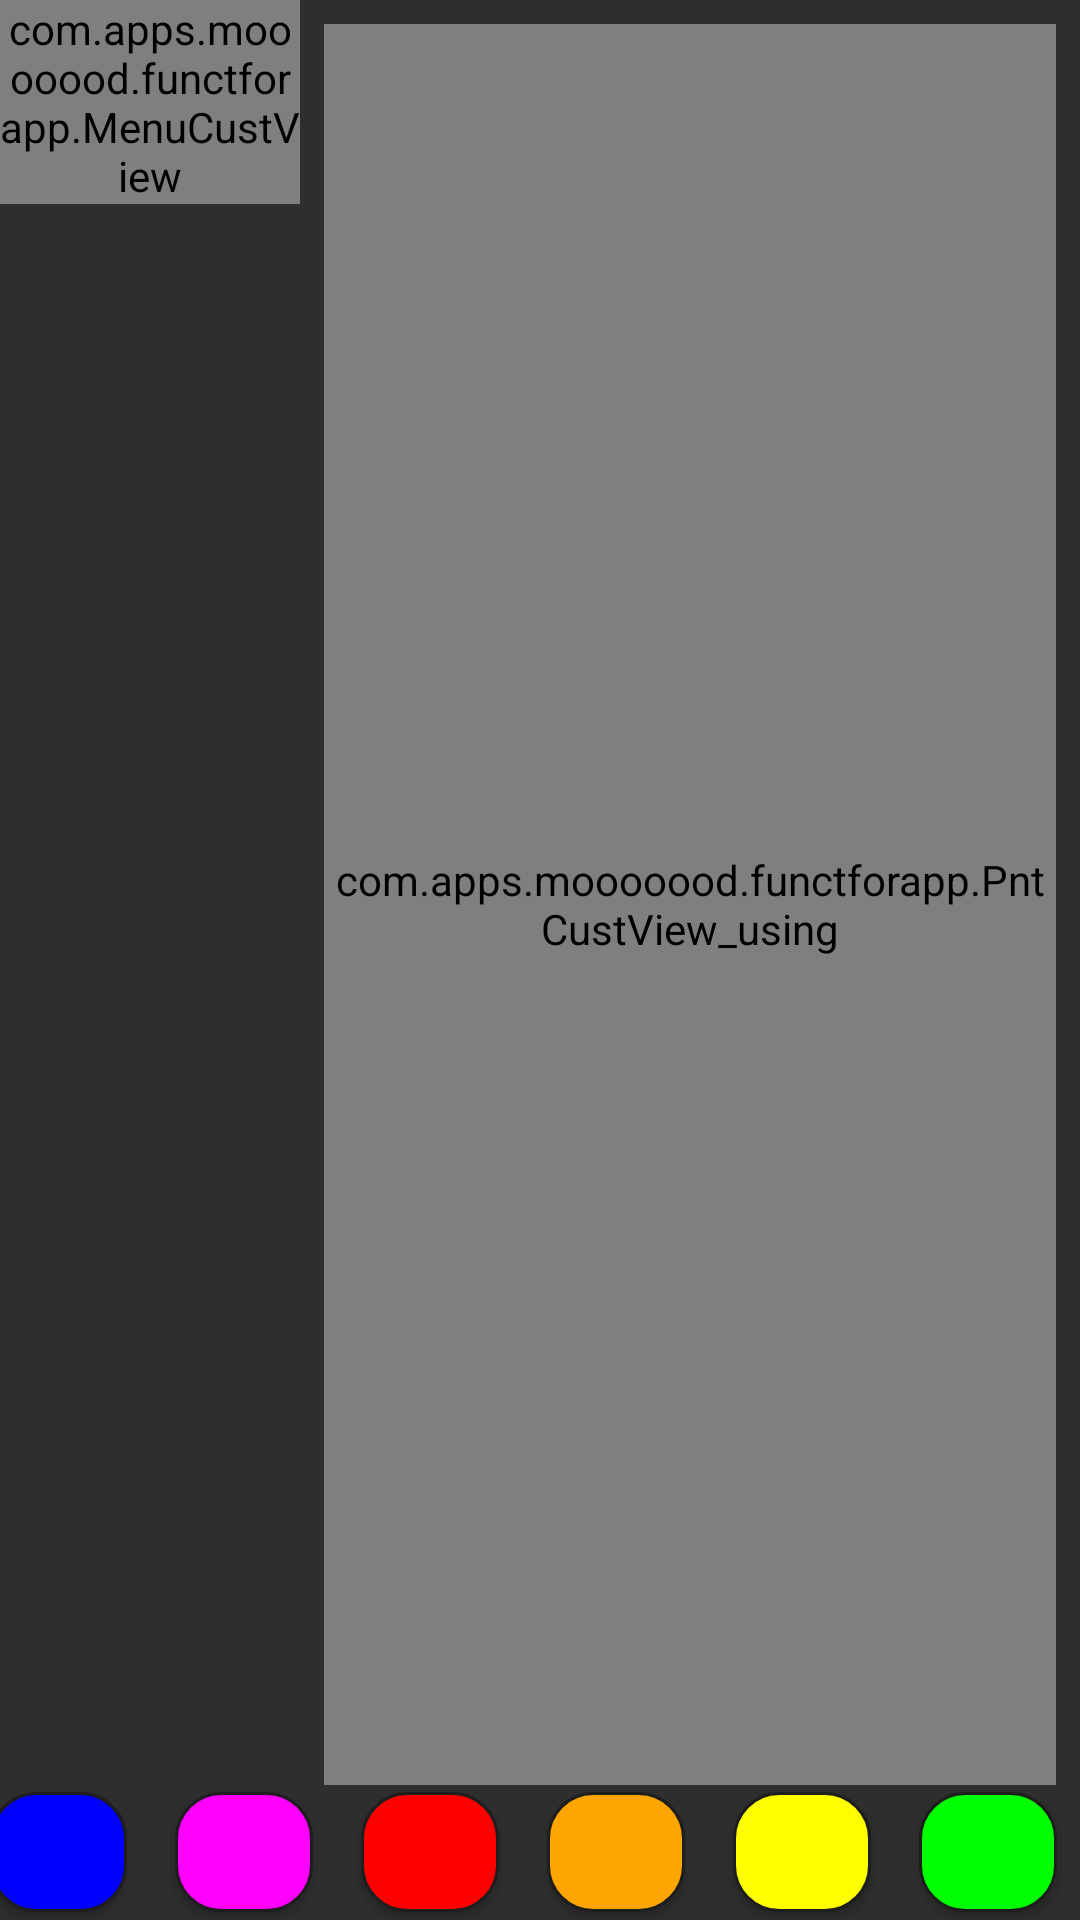

Here is an Android app screen rendered from its layout file. Give the layout XML and the strings, colors and styles it references.
<!-- AndroidManifest.xml: application theme AppTheme -->
<!-- res/layout/activity_user_paint.xml -->
<?xml version="1.0" encoding="utf-8"?>
<android.support.constraint.ConstraintLayout xmlns:android="http://schemas.android.com/apk/res/android"
    xmlns:app="http://schemas.android.com/apk/res-auto"
    xmlns:tools="http://schemas.android.com/tools"
    android:layout_width="match_parent"
    android:layout_height="match_parent"
    android:background="@color/dkgray"

    android:minHeight="0dp"
    tools:context="com.apps.example.functforapp.UserPaint_using">


    <LinearLayout

        android:id="@+id/pallete_bar"
        android:layout_width="495dp"
        android:layout_height="45dp"

        android:background="@color/dkgray"
        android:gravity="center"
        android:orientation="horizontal"
        android:weightSum="8"
        app:layout_constraintBottom_toBottomOf="parent"
        app:layout_constraintEnd_toEndOf="parent"
        app:layout_constraintHorizontal_bias="1.0"
        app:layout_constraintStart_toEndOf="@+id/menu_cust_view"
        app:layout_constraintTop_toTopOf="parent"
        app:layout_constraintVertical_bias="1.0">


        <Button
            android:id="@+id/colorBlkBtn"
            style="@style/SmallButton"
            android:layout_width="0dp"
            android:layout_height="@dimen/p_height"
            android:layout_margin="@dimen/margins"
            android:layout_weight="1"
            android:background="@drawable/c_black_palette"
            android:onClick="colorBlack" />

        <Button
            android:id="@+id/colorBrBtn"
            style="@style/SmallButton"
            android:layout_width="0dp"
            android:layout_height="@dimen/p_height"
            android:layout_margin="@dimen/margins"
            android:layout_weight="1"
            android:background="@drawable/c_brown_palette"
            android:onClick="colorBrown" />

        <Button
            android:id="@+id/colorBlueBtn"
            style="@style/SmallButton"
            android:layout_width="0dp"
            android:layout_height="@dimen/p_height"
            android:layout_margin="@dimen/margins"
            android:layout_weight="1"
            android:background="@drawable/c_blue_palette"
            android:onClick="colorBlue" />


        <Button
            android:id="@+id/colorPBtn"
            style="@style/SmallButton"
            android:layout_width="0dp"
            android:layout_height="@dimen/p_height"
            android:layout_margin="@dimen/margins"
            android:layout_weight="1"
            android:background="@drawable/c_purp_palette"
            android:onClick="colorPurple" />

        <Button
            android:id="@+id/colorRedBtn"
            style="@style/SmallButton"
            android:layout_width="0dp"
            android:layout_height="@dimen/p_height"
            android:layout_margin="@dimen/margins"
            android:layout_weight="1"
            android:background="@drawable/c_red_palette"
            android:onClick="colorRed" />

        <Button
            android:id="@+id/colorOBtn"
            style="@style/SmallButton"
            android:layout_width="0dp"
            android:layout_height="@dimen/p_height"
            android:layout_margin="@dimen/margins"
            android:layout_weight="1"
            android:background="@drawable/c_orange_palette"
            android:onClick="colorOrange" />

        <Button
            android:id="@+id/colorYBtn"
            style="@style/SmallButton"
            android:layout_width="0dp"
            android:layout_height="@dimen/p_height"
            android:layout_margin="@dimen/margins"
            android:layout_weight="1"
            android:background="@drawable/c_yell_palette"
            android:onClick="colorYellow" />

        <Button
            android:id="@+id/colorGBtn"
            style="@style/SmallButton"
            android:layout_width="0dp"
            android:layout_height="@dimen/p_height"
            android:layout_margin="@dimen/margins"
            android:layout_weight="1"
            android:background="@drawable/c_green_palette"
            android:onClick="colorGreen" />

    </LinearLayout>

    <com.apps.example.functforapp.PntCustView_using
        android:id="@+id/paint_custom_view"
        android:layout_width="0dp"
        android:layout_height="0dp"
        android:layout_alignParentStart="true"
        android:layout_alignParentTop="true"
        android:layout_marginEnd="8dp"
        android:layout_marginStart="108dp"
        android:layout_marginTop="8dp"
        android:background="@color/black"
        app:layout_constraintBottom_toTopOf="@+id/pallete_bar"
        app:layout_constraintEnd_toEndOf="parent"
        app:layout_constraintHorizontal_bias="1.0"
        app:layout_constraintStart_toStartOf="parent"
        app:layout_constraintTop_toTopOf="parent" />

    <com.apps.example.functforapp.MenuCustView
        android:id="@+id/menu_cust_view"
        android:layout_width="100dp"
        android:layout_height="0dp"
        android:layout_alignParentStart="true"
        android:layout_alignParentTop="true"
        android:layout_marginEnd="8dp"
        android:background="@color/palettegray"
        app:layout_constraintEnd_toStartOf="@+id/paint_custom_view"
        app:layout_constraintStart_toStartOf="parent"
        app:layout_constraintTop_toTopOf="parent">

        <Button
            android:id="@+id/load_images"
            android:layout_width="match_parent"
            android:layout_height="wrap_content"
            android:layout_alignParentTop="true"
            android:layout_centerHorizontal="false"
            android:layout_centerInParent="false"
            android:layout_margin="10dp"
            android:background="@drawable/loadbtn"
            android:text="@string/load_btn"
            tools:layout_editor_absoluteX="10dp"
            tools:layout_editor_absoluteY="10dp" />

        <Button
            android:id="@+id/color_button"
            android:layout_width="match_parent"
            android:layout_height="wrap_content"
            android:layout_centerVertical="true"
            android:layout_gravity="center_vertical"
            android:layout_margin="10dp"
            android:background="@drawable/button_circle"
            android:text="@string/color_btn"
            tools:layout_editor_absoluteX="10dp"
            tools:layout_editor_absoluteY="102dp" />

        


        <Button
            android:id="@+id/menu_button"
            android:layout_width="match_parent"
            android:layout_height="wrap_content"
            android:layout_alignParentBottom="true"
            android:layout_centerVertical="true"
            android:layout_margin="10dp"
            android:background="@drawable/menubtn"
            android:onClick="listMenu"
            android:text="@string/menu_btn" />
    </com.apps.example.functforapp.MenuCustView>
    

    


</android.support.constraint.ConstraintLayout>
<!-- resources referenced by this layout -->
<resources>
  <color name="black">#000000</color>
  <color name="dkgray">#2e2e2e</color>
  <color name="palettegray">#1e1e1e</color>
  <dimen name="margins">8dp</dimen>
  <dimen name="p_height">40dp</dimen>
  <!-- drawable c_black_palette (drawable) -->
  <?xml version="1.0" encoding="utf-8"?>
  <shape xmlns:android="http://schemas.android.com/apk/res/android"
      android:shape="rectangle">
      <corners android:radius="@dimen/corn_rad" />
      <stroke
          android:width="@dimen/palet_outline"
          android:color="@color/palettegray" />
      <solid android:color="@color/black"/>
    
  
  </shape>
  <!-- drawable c_blue_palette (drawable) -->
  <?xml version="1.0" encoding="utf-8"?>
  <shape xmlns:android="http://schemas.android.com/apk/res/android"
      android:shape="rectangle">
      <corners android:radius="@dimen/corn_rad" />
      <stroke
          android:width="@dimen/palet_outline"
          android:color="@color/palettegray" />
      <solid android:color="@color/blue"/>
    
  
  </shape>
  <!-- drawable c_green_palette (drawable) -->
  <?xml version="1.0" encoding="utf-8"?>
  <shape xmlns:android="http://schemas.android.com/apk/res/android"
      android:shape="rectangle">
      <corners android:radius="@dimen/corn_rad" />
  
      <stroke
          android:width="@dimen/palet_outline"
          android:color="@color/palettegray" />
      <solid android:color="@color/green"/>
    
  
  </shape>
  <!-- drawable c_purp_palette (drawable) -->
  <?xml version="1.0" encoding="utf-8"?>
  <shape xmlns:android="http://schemas.android.com/apk/res/android"
      android:shape="rectangle">
      <corners android:radius="@dimen/corn_rad" />
  
      <stroke
          android:width="@dimen/palet_outline"
          android:color="@color/palettegray" />
      <solid android:color="@color/purple"/>
    
  
  </shape>
  <!-- drawable c_red_palette (drawable) -->
  <?xml version="1.0" encoding="utf-8"?>
  <shape xmlns:android="http://schemas.android.com/apk/res/android"
      android:shape="rectangle">
      <corners android:radius="@dimen/corn_rad" />
      <stroke
          android:width="@dimen/palet_outline"
          android:color="@color/palettegray" />
      <solid android:color="@color/red"/>
    
  
  </shape>
  <!-- drawable c_yell_palette (drawable) -->
  <?xml version="1.0" encoding="utf-8"?>
  <shape xmlns:android="http://schemas.android.com/apk/res/android"
      android:shape="rectangle">
      <corners android:radius="@dimen/corn_rad" />
  
      <stroke
          android:width="@dimen/palet_outline"
          android:color="@color/palettegray" />
      <solid android:color="@color/yellow"/>
    
  
  </shape>
  <string name="back_to_main">Close</string>
  <string name="color_btn">Hold to Color</string>
  <string name="load_btn">Load Img</string>
  <string name="menu_btn">Menu</string>
  <style name="SmallButton" parent="android:Widget.Button.Small">
          <item name="android:minHeight">50dp</item>
          <item name="android:minWidth">5dp</item>
      </style>
  <style name="AppTheme" parent="Theme.AppCompat.DayNight.NoActionBar">
          
          <item name="colorPrimary">@color/colorPrimary</item>
          <item name="colorPrimaryDark">@color/colorPrimaryDark</item>
          <item name="colorAccent">@color/colorAccent</item>
      </style>
  <color name="colorHold">#b2ffb2</color>
  <color name="colorHold1">#00cc00</color>
  <dimen name="corn_rad">15dp</dimen>
  <dimen name="palet_outline">1dp</dimen>
  <color name="blue">#0000FF</color>
  <color name="brown">#8B4513</color>
  <color name="green">#00FF00</color>
  <color name="orange">#ffa500</color>
  <color name="purple">#FF00FF</color>
  <color name="red">#FF0000</color>
  <color name="yellow">#FFFF00</color>
  <color name="loadButn">#ffb2b2</color>
  <color name="loadButn2">#dd8181</color>
  <color name="menuBtn">#b2b2ff</color>
  <color name="menuBtn2">#8181ff</color>
  <color name="colorPrimary">#3F51B5</color>
  <color name="colorPrimaryDark">#303F9F</color>
  <color name="colorAccent">#FF4081</color>
</resources>
